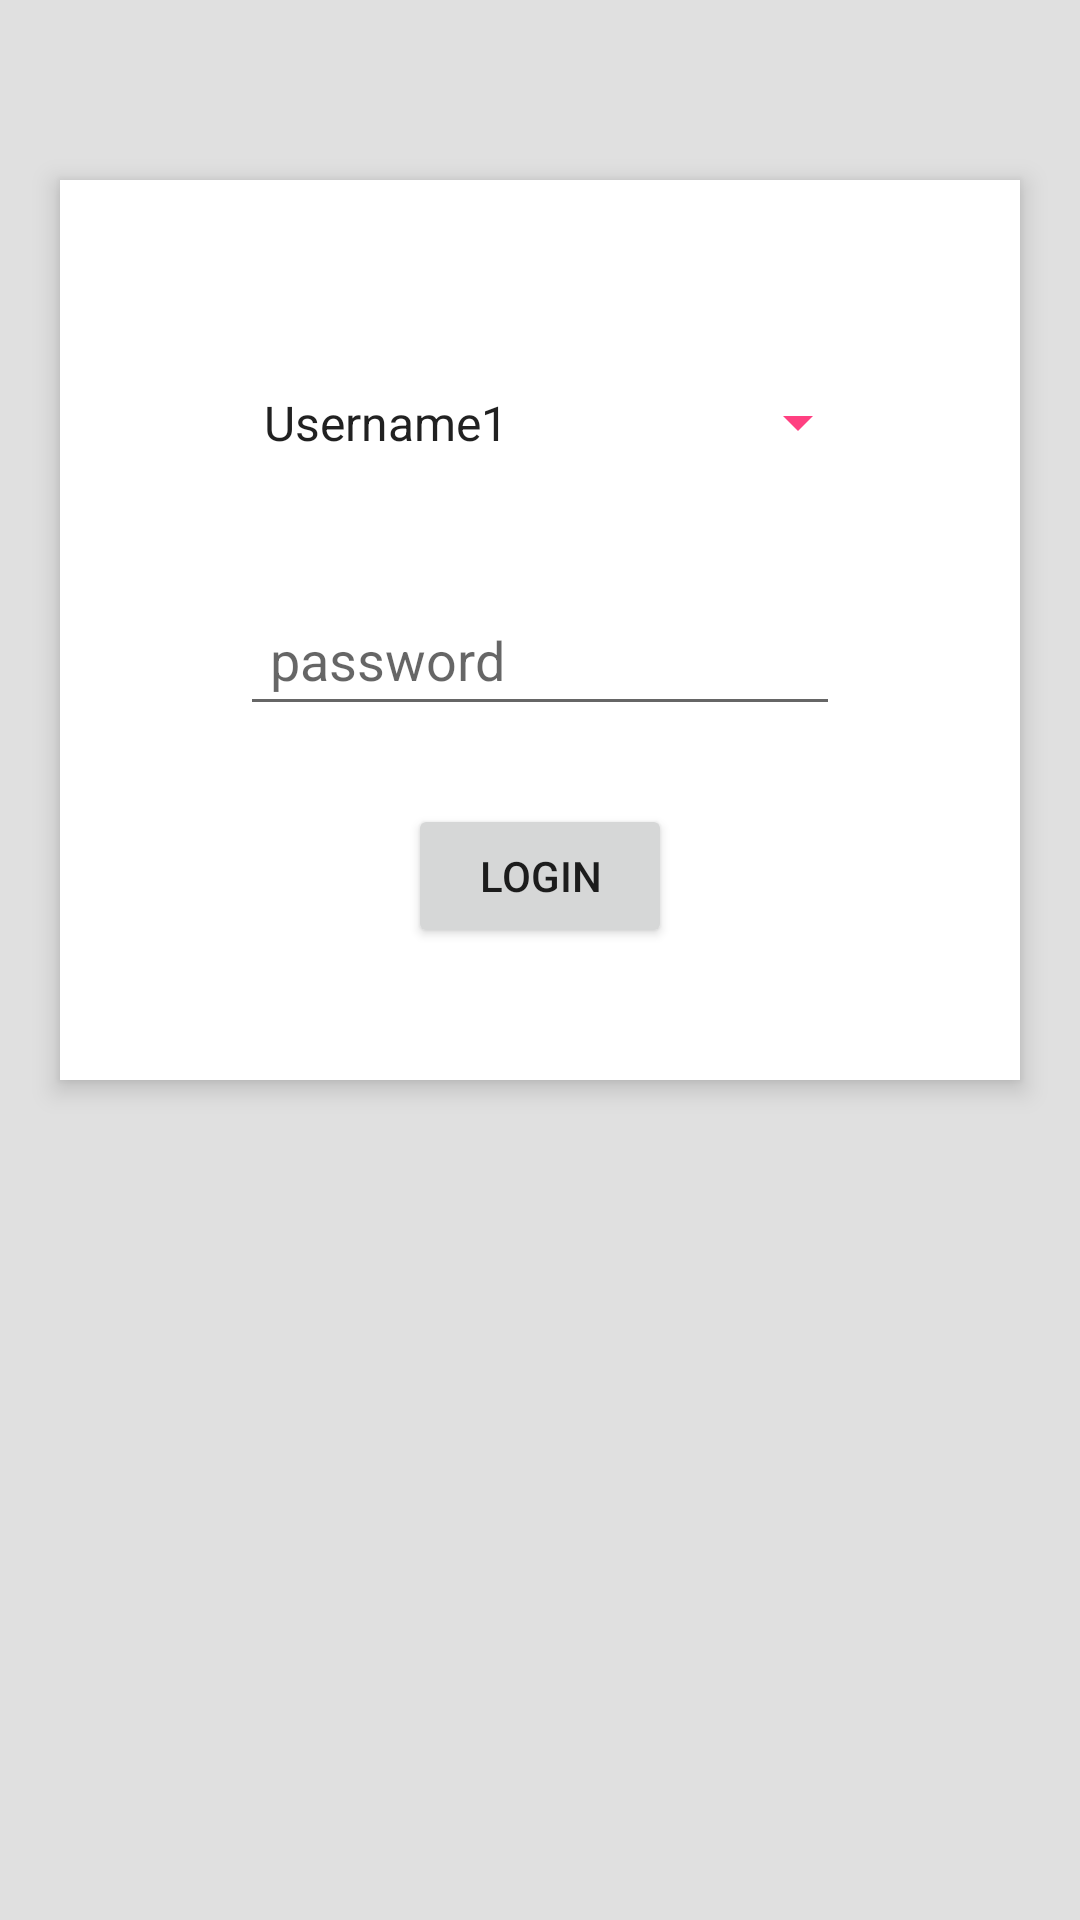

This screen was rendered from an Android layout file. Write that file and the resources it references.
<!-- AndroidManifest.xml: application theme AppTheme -->
<!-- res/layout/backup.xml -->
<?xml version="1.0" encoding="utf-8"?>
<RelativeLayout xmlns:android="http://schemas.android.com/apk/res/android"
    xmlns:app="http://schemas.android.com/apk/res-auto"
    xmlns:tools="http://schemas.android.com/tools"
    android:layout_width="match_parent"
    android:layout_height="match_parent"
    tools:context="com.example.miamirecki.loginwithretrofit.LoginActivity"
    android:background="#e0e0e0">

    <RelativeLayout
        android:id="@+id/mainRelativeLayout"
        android:layout_width="320dp"
        android:layout_height="300dp"
        android:background="#FFFFFF"
        android:elevation="5dp"
        android:layout_alignParentTop="true"
        android:layout_centerHorizontal="true"
        android:layout_marginTop="60dp">

        <Spinner
            android:id="@+id/spUsernameLogin"
            android:layout_width="220dp"
            android:layout_height="wrap_content"
            android:layout_above="@+id/etPasswordLogin"
            android:layout_centerHorizontal="true"
            android:layout_marginBottom="36dp"
            android:entries="@array/spinnerUsernames"
            android:padding="10dp"
            android:backgroundTint="@color/colorAccent"/>

        <EditText
            android:id="@+id/etPasswordLogin"
            android:layout_width="200dp"
            android:layout_height="wrap_content"
            android:layout_above="@+id/bLogin"
            android:layout_centerHorizontal="true"
            android:layout_marginBottom="26dp"
            android:hint="@string/password"
            android:inputType="textPassword"
            android:padding="10dp"/>

        <Button
            android:id="@+id/bLogin"
            android:layout_width="wrap_content"
            android:layout_height="wrap_content"
            android:text="@string/login"
            android:layout_alignParentBottom="true"
            android:layout_centerHorizontal="true"
            android:layout_marginBottom="44dp"
            android:elevation="5dp" />
    </RelativeLayout>


</RelativeLayout>
<!-- resources referenced by this layout -->
<resources>
  <string-array name="spinnerUsernames">
          <item>Username1</item>
          <item>Username2</item>
          <item>Username3</item>
          <item>Username4</item>
          <item>Username5</item>
      </string-array>
  <color name="colorAccent">#FF4081</color>
  <string name="login">Login</string>
  <string name="password">password</string>
  <style name="AppTheme" parent="Theme.AppCompat.Light.DarkActionBar">
          <item name="colorPrimary">@color/primary</item>
          <item name="colorPrimaryDark">@color/primary_dark</item>
          <item name="colorAccent">@color/accent</item>
      </style>
  <color name="primary">#607D8B</color>
  <color name="primary_dark">#455A64</color>
  <color name="accent">#8BC34A</color>
</resources>
